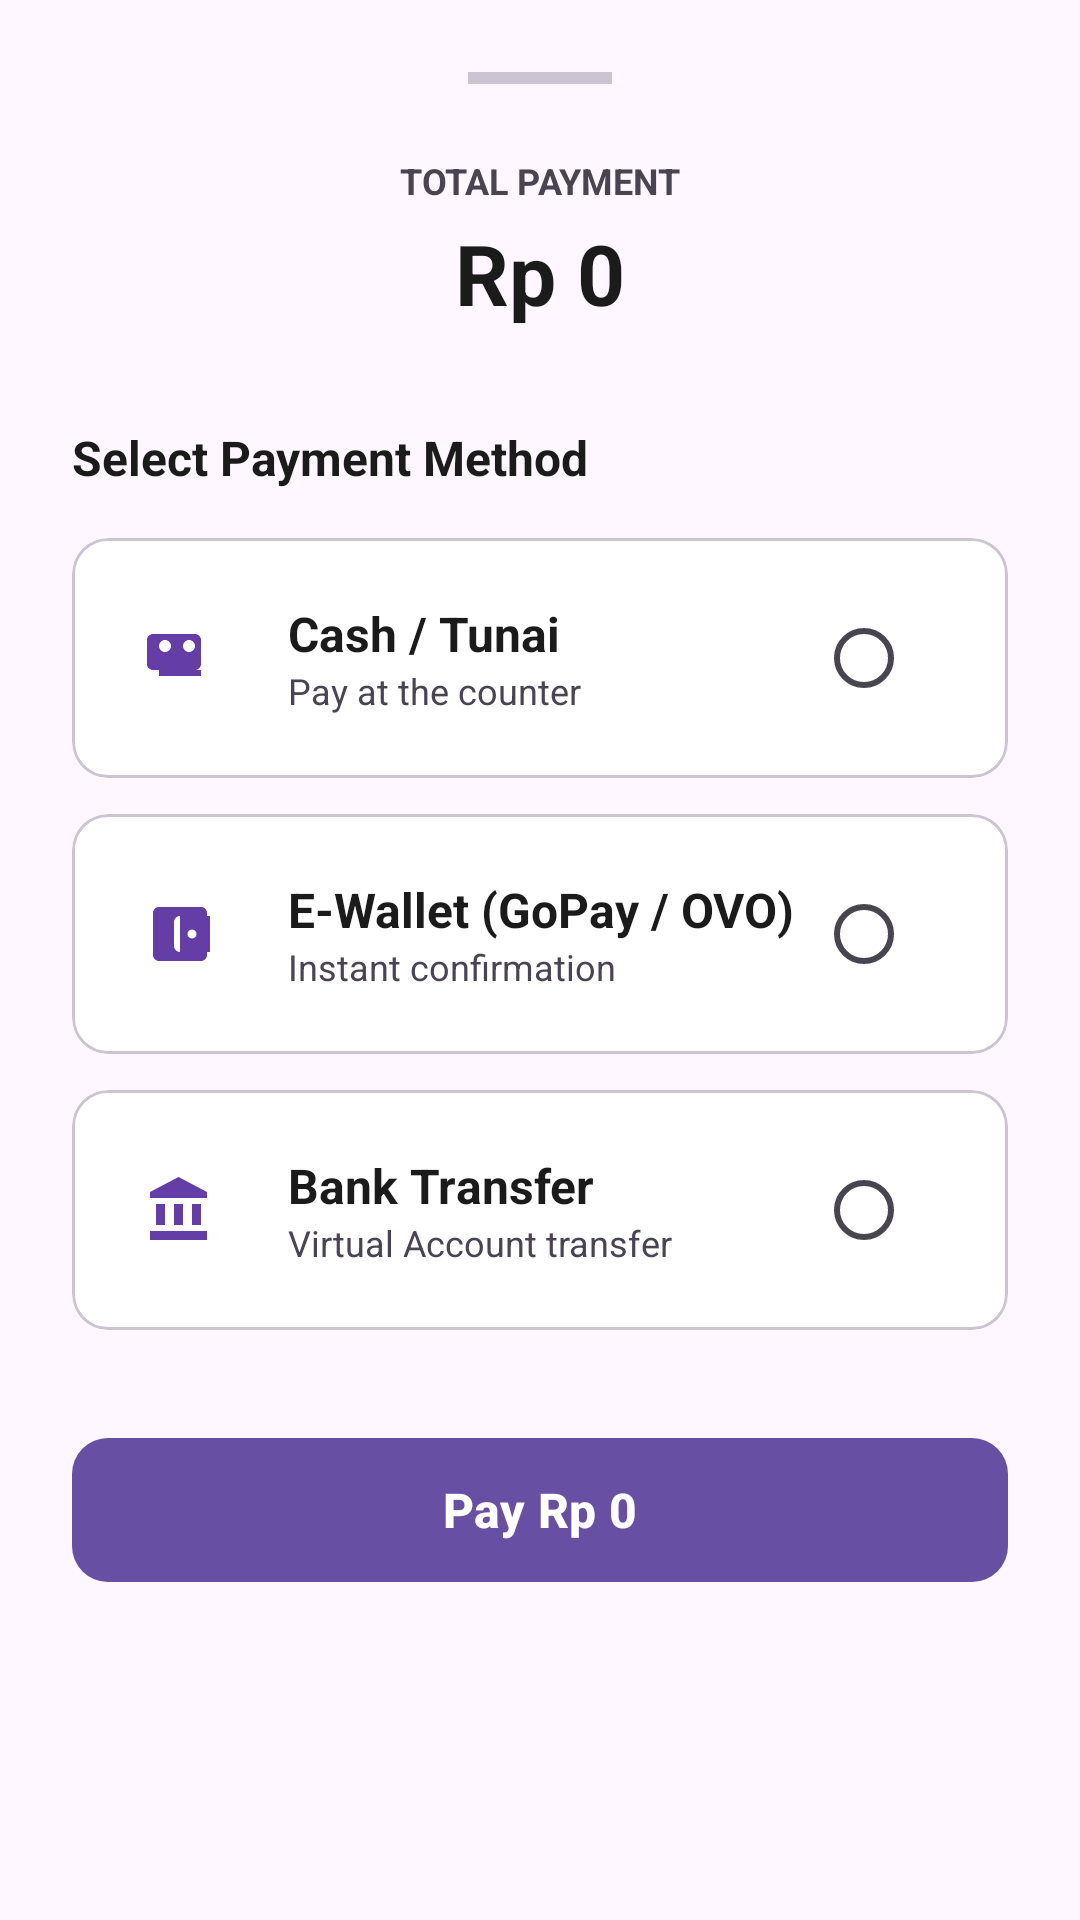

Here is an Android app screen rendered from its layout file. Give the layout XML and the strings, colors and styles it references.
<!-- AndroidManifest.xml: application theme Theme.KasirPAS -->
<!-- res/layout/layout_payment_bottom_sheet.xml -->
<?xml version="1.0" encoding="utf-8"?>
<LinearLayout xmlns:android="http://schemas.android.com/apk/res/android"
    xmlns:app="http://schemas.android.com/apk/res-auto"
    android:layout_width="match_parent"
    android:layout_height="wrap_content"
    android:background="@drawable/bg_bottom_sheet"
    android:orientation="vertical"
    android:padding="24dp">

    
    <View
        android:layout_width="48dp"
        android:layout_height="4dp"
        android:layout_gravity="center"
        android:layout_marginBottom="24dp"
        android:background="@color/outline_variant" />

    
    <TextView
        android:layout_width="wrap_content"
        android:layout_height="wrap_content"
        android:layout_gravity="center"
        android:text="TOTAL PAYMENT"
        android:textColor="@color/on_surface_variant"
        android:textSize="12sp"
        android:textStyle="bold" />

    <TextView
        android:id="@+id/tvTotalPaymentSheet"
        android:layout_width="wrap_content"
        android:layout_height="wrap_content"
        android:layout_gravity="center"
        android:layout_marginTop="4dp"
        android:text="Rp 0"
        android:textColor="@color/on_surface"
        android:textSize="28sp"
        android:textStyle="bold" />

    <TextView
        android:layout_width="wrap_content"
        android:layout_height="wrap_content"
        android:layout_marginTop="32dp"
        android:text="Select Payment Method"
        android:textColor="@color/on_surface"
        android:textSize="16sp"
        android:textStyle="bold" />

    
    <com.google.android.material.card.MaterialCardView
        android:id="@+id/btnPayCash"
        android:layout_width="match_parent"
        android:layout_height="wrap_content"
        android:layout_marginTop="16dp"
        android:clickable="true"
        android:focusable="true"
        app:cardBackgroundColor="@color/surface_container_lowest"
        app:cardCornerRadius="12dp"
        app:cardElevation="0dp"
        app:strokeColor="@color/outline_variant"
        app:strokeWidth="1dp">

        <LinearLayout
            android:layout_width="match_parent"
            android:layout_height="wrap_content"
            android:gravity="center_vertical"
            android:orientation="horizontal"
            android:padding="16dp">

            <ImageView
                android:layout_width="40dp"
                android:layout_height="40dp"
                android:background="@drawable/bg_nav_item"
                android:padding="8dp"
                android:src="@drawable/ic_payments"
                app:tint="@color/primary" />

            <LinearLayout
                android:layout_width="0dp"
                android:layout_height="wrap_content"
                android:layout_marginStart="16dp"
                android:layout_weight="1"
                android:orientation="vertical">

                <TextView
                    android:layout_width="wrap_content"
                    android:layout_height="wrap_content"
                    android:text="Cash / Tunai"
                    android:textColor="@color/on_surface"
                    android:textSize="16sp"
                    android:textStyle="bold" />

                <TextView
                    android:layout_width="wrap_content"
                    android:layout_height="wrap_content"
                    android:text="Pay at the counter"
                    android:textColor="@color/on_surface_variant"
                    android:textSize="12sp" />
            </LinearLayout>

            <RadioButton
                android:id="@+id/rbCash"
                android:layout_width="wrap_content"
                android:layout_height="wrap_content"
                android:clickable="false" />
        </LinearLayout>
    </com.google.android.material.card.MaterialCardView>

    
    <com.google.android.material.card.MaterialCardView
        android:id="@+id/btnPayWallet"
        android:layout_width="match_parent"
        android:layout_height="wrap_content"
        android:layout_marginTop="12dp"
        android:clickable="true"
        android:focusable="true"
        app:cardBackgroundColor="@color/surface_container_lowest"
        app:cardCornerRadius="12dp"
        app:cardElevation="0dp"
        app:strokeColor="@color/outline_variant"
        app:strokeWidth="1dp">

        <LinearLayout
            android:layout_width="match_parent"
            android:layout_height="wrap_content"
            android:gravity="center_vertical"
            android:orientation="horizontal"
            android:padding="16dp">

            <ImageView
                android:layout_width="40dp"
                android:layout_height="40dp"
                android:background="@drawable/bg_nav_item"
                android:padding="8dp"
                android:src="@drawable/ic_wallet"
                app:tint="@color/primary" />

            <LinearLayout
                android:layout_width="0dp"
                android:layout_height="wrap_content"
                android:layout_marginStart="16dp"
                android:layout_weight="1"
                android:orientation="vertical">

                <TextView
                    android:layout_width="wrap_content"
                    android:layout_height="wrap_content"
                    android:text="E-Wallet (GoPay / OVO)"
                    android:textColor="@color/on_surface"
                    android:textSize="16sp"
                    android:textStyle="bold" />

                <TextView
                    android:layout_width="wrap_content"
                    android:layout_height="wrap_content"
                    android:text="Instant confirmation"
                    android:textColor="@color/on_surface_variant"
                    android:textSize="12sp" />
            </LinearLayout>

            <RadioButton
                android:id="@+id/rbWallet"
                android:layout_width="wrap_content"
                android:layout_height="wrap_content"
                android:clickable="false" />
        </LinearLayout>
    </com.google.android.material.card.MaterialCardView>

    
    <com.google.android.material.card.MaterialCardView
        android:id="@+id/btnPayBank"
        android:layout_width="match_parent"
        android:layout_height="wrap_content"
        android:layout_marginTop="12dp"
        android:clickable="true"
        android:focusable="true"
        app:cardBackgroundColor="@color/surface_container_lowest"
        app:cardCornerRadius="12dp"
        app:cardElevation="0dp"
        app:strokeColor="@color/outline_variant"
        app:strokeWidth="1dp">

        <LinearLayout
            android:layout_width="match_parent"
            android:layout_height="wrap_content"
            android:gravity="center_vertical"
            android:orientation="horizontal"
            android:padding="16dp">

            <ImageView
                android:layout_width="40dp"
                android:layout_height="40dp"
                android:background="@drawable/bg_nav_item"
                android:padding="8dp"
                android:src="@drawable/ic_bank"
                app:tint="@color/primary" />

            <LinearLayout
                android:layout_width="0dp"
                android:layout_height="wrap_content"
                android:layout_marginStart="16dp"
                android:layout_weight="1"
                android:orientation="vertical">

                <TextView
                    android:layout_width="wrap_content"
                    android:layout_height="wrap_content"
                    android:text="Bank Transfer"
                    android:textColor="@color/on_surface"
                    android:textSize="16sp"
                    android:textStyle="bold" />

                <TextView
                    android:layout_width="wrap_content"
                    android:layout_height="wrap_content"
                    android:text="Virtual Account transfer"
                    android:textColor="@color/on_surface_variant"
                    android:textSize="12sp" />
            </LinearLayout>

            <RadioButton
                android:id="@+id/rbBank"
                android:layout_width="wrap_content"
                android:layout_height="wrap_content"
                android:clickable="false" />
        </LinearLayout>
    </com.google.android.material.card.MaterialCardView>

    
    <com.google.android.material.button.MaterialButton
        android:id="@+id/btnConfirmPayment"
        android:layout_width="match_parent"
        android:layout_height="56dp"
        android:layout_marginTop="32dp"
        android:layout_marginBottom="8dp"
        android:text="Pay Rp 0"
        android:textAllCaps="false"
        android:textSize="16sp"
        android:textStyle="bold"
        app:cornerRadius="12dp" />

</LinearLayout>
<!-- resources referenced by this layout -->
<resources>
  <color name="on_surface">#1c1b1b</color>
  <color name="on_surface_variant">#4a4452</color>
  <color name="outline_variant">#ccc3d3</color>
  <color name="primary">#653da7</color>
  <color name="surface_container_lowest">#ffffff</color>
  <!-- drawable bg_nav_item (drawable) -->
  <?xml version="1.0" encoding="utf-8"?>
  <selector xmlns:android="http://schemas.android.com/apk/res/android">
      <item android:state_checked="true">
          <shape android:shape="rectangle">
              <solid android:color="@color/primary_transparent" />
              <corners android:radius="24dp" />
          </shape>
      </item>
      
      <item android:drawable="@android:color/transparent" />
  </selector>
  <!-- drawable ic_bank (drawable) -->
  <?xml version="1.0" encoding="utf-8"?>
  <vector xmlns:android="http://schemas.android.com/apk/res/android"
      android:width="24dp"
      android:height="24dp"
      android:viewportWidth="24"
      android:viewportHeight="24">
      <path
          android:fillColor="@android:color/white"
          android:pathData="M4,10v7h3v-7H4z M10,10v7h3v-7H10z M2,22h19v-3H2V22z M16,10v7h3v-7H16z M11.5,1L2,6v2h19V6L11.5,1z" />
  </vector>
  <!-- drawable ic_payments (drawable) -->
  <?xml version="1.0" encoding="utf-8"?>
  <vector xmlns:android="http://schemas.android.com/apk/res/android"
      android:width="24dp"
      android:height="24dp"
      android:viewportWidth="24"
      android:viewportHeight="24">
      <path
          android:fillColor="@android:color/white"
          android:pathData="M19,14V6c0,-1.1 -0.9,-2 -2,-2H3c,-1.1 0,-2 0.9,-2 2v8c0,1.1 0.9,2 2,2h14c1.1,0 2,-0.9 2,-2zM7,10c-1.1,0 -2,-0.9 -2,-2s0.9,-2 2,-2 2,0.9 2,2 -0.9,2 -2,2zM15,10c-1.1,0 -2,-0.9 -2,-2s0.9,-2 2,-2 2,0.9 2,2 -0.9,2 -2,2zM19,16H5v2h14v-2z" />
  </vector>
  <!-- drawable ic_wallet (drawable) -->
  <?xml version="1.0" encoding="utf-8"?>
  <vector xmlns:android="http://schemas.android.com/apk/res/android"
      android:width="24dp"
      android:height="24dp"
      android:viewportWidth="24"
      android:viewportHeight="24">
      <path
          android:fillColor="@android:color/white"
          android:pathData="M21,18v1c0,1.1 -0.9,2 -2,2H5c-1.1,0 -2,-0.9 -2,-2V5c0,-1.1 0.9,-2 2,-2h14c1.1,0 2,0.9 2,2v1h-9c-1.1,0 -2,0.9 -2,2v8c0,1.1 0.9,2 2,2H21zM12,6h10v12H12V6zM16,13.5c0.83,0 1.5,-0.67 1.5,-1.5s-0.67,-1.5 -1.5,-1.5s-1.5,0.67 -1.5,1.5s0.67,1.5 1.5,1.5z" />
  </vector>
  <style name="Theme.KasirPAS" parent="Base.Theme.KasirPAS" />
  <color name="primary_transparent">#1A653DA7</color>
  <style name="Base.Theme.KasirPAS" parent="Theme.Material3.DayNight.NoActionBar">
          
          <item name="android:statusBarColor">@android:color/transparent</item>
          <item name="android:windowLightStatusBar">true</item>
      </style>
</resources>
